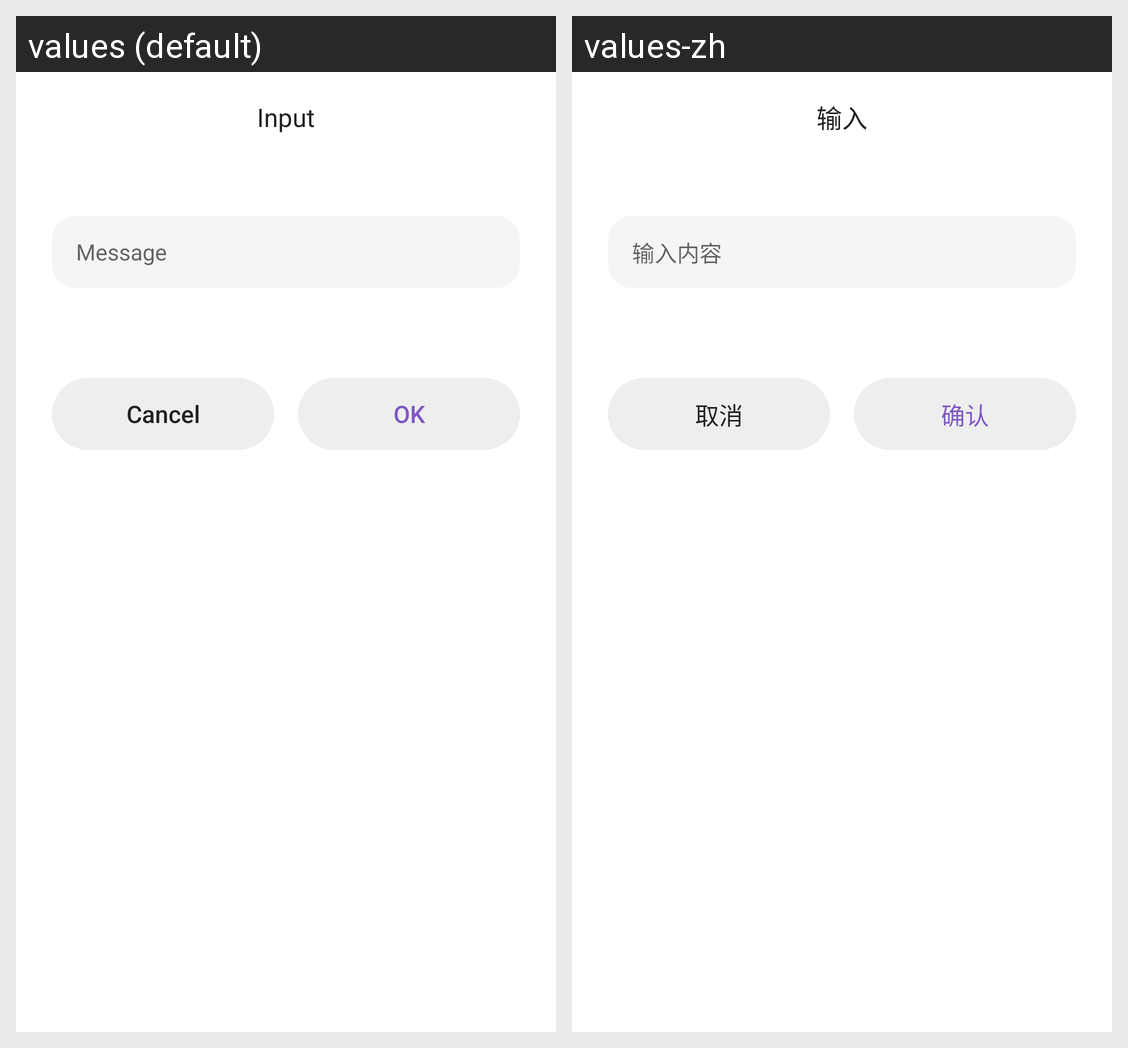

Here is an Android app screen in its default locale and in the app's own translations. Write out the translated-string differences for the strings that appear on this screen.
Android screen res/layout/dialog_input.xml rendered under 2 locales, left to right: values (default), values-zh. Device: Nexus 5 (rendered at 1080×1920; each locale shown at half size, 540×960, under a caption strip naming it); theme AppTheme.
Strings drawn on this screen, with the default value and each locale's value (text and hints the layout hard-codes, and strings that could not be matched under every locale, appear in the picture but are not listed):

input_default_title
  values: Input
  values-zh: 输入

input_default_hint
  values: Message
  values-zh: 输入内容

message_dialog_negative_text
  values: Cancel
  values-zh: 取消

message_dialog_positive_text
  values: OK
  values-zh: 确认
